Run: headless pygame with SDL's dummy video driver; simulated clock (each Clock.tick advances the game by its frame time, no real sleeping); random seed 0; keys injected as events and as key.get_pressed() state; no mouse input.
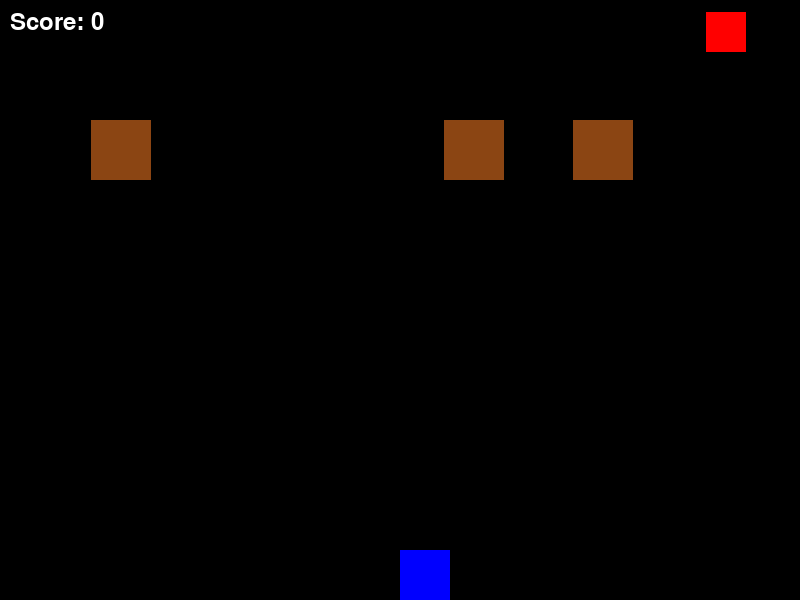
Frame 1 of 4 · flips 1–60 · no input
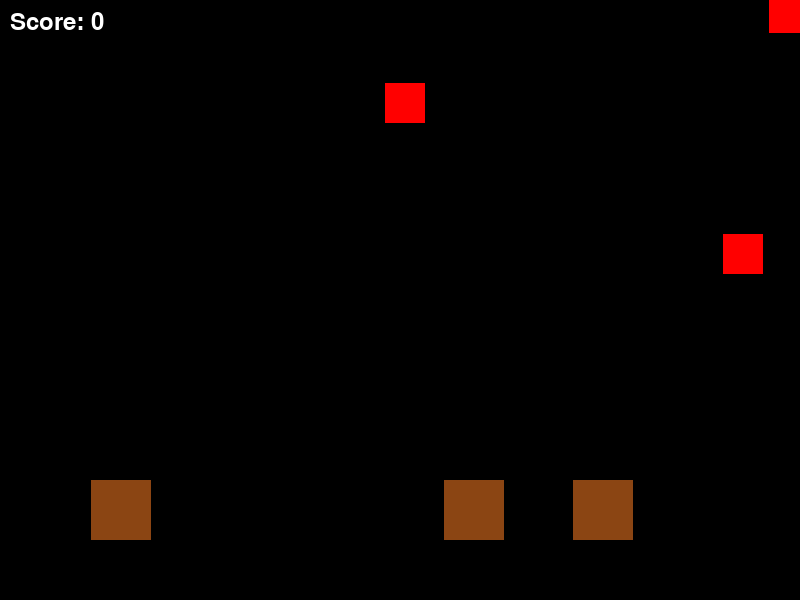
Frame 2 of 4 · flips 61–180 · tapped SPACE, RETURN · held RIGHT (→), D
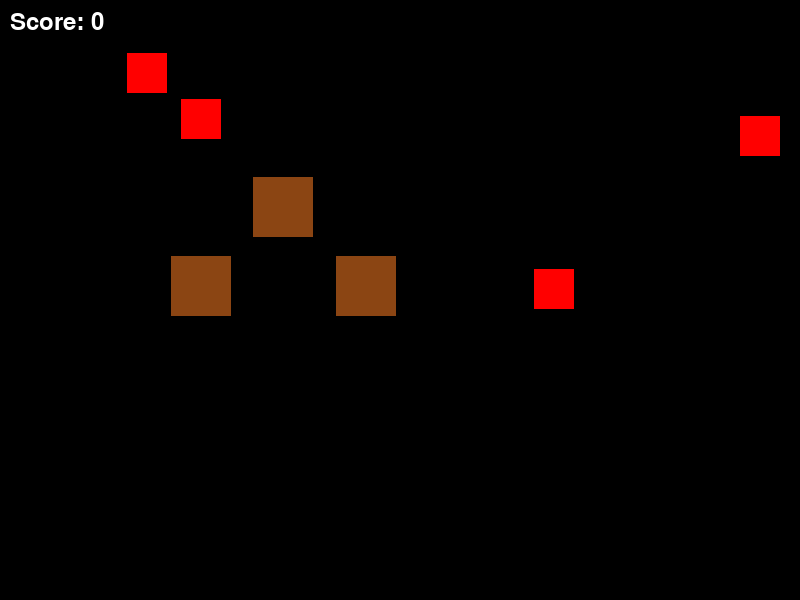
Frame 3 of 4 · flips 181–300 · held DOWN (↓), S
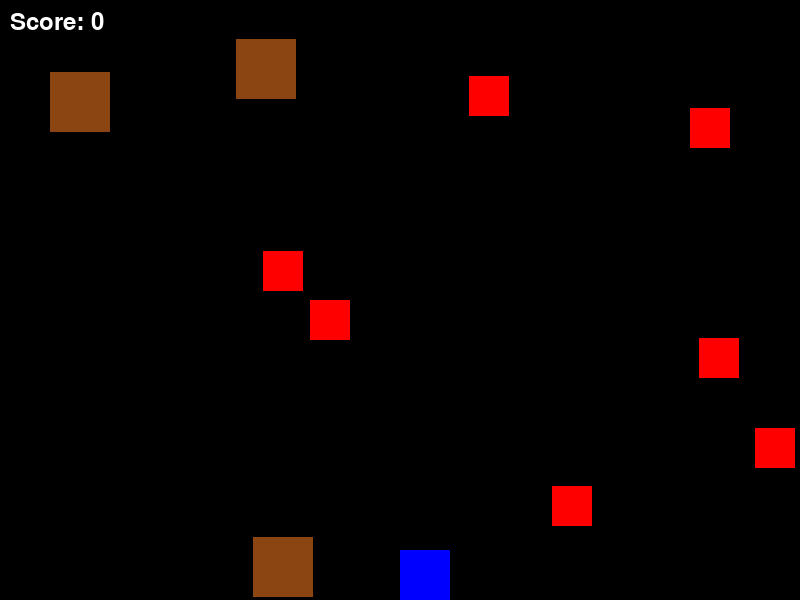
Frame 4 of 4 · flips 301–420 · held LEFT (←), A, UP (↑), W

The pygame program that drew these frames:

import pygame
import random
import math

# Game Constants
SCREEN_WIDTH = 800
SCREEN_HEIGHT = 600
PLAYER_SPEED = 5
BULLET_SPEED = 7
ENEMY_SPEED = 2
ENEMY_SIZE = 40
BULLET_SIZE = 10
POWERUP_SIZE = 30
SHOOT_COOLDOWN = 1500  # Time in milliseconds between shots (1.5 seconds)
WALL_SIZE = 60  # Size of the wall block

# Colors
WHITE = (255, 255, 255)
BLACK = (0, 0, 0)
RED = (255, 0, 0)
GREEN = (0, 255, 0)
BLUE = (0, 0, 255)
YELLOW = (255, 255, 0)  # Soda (Speed Boost)
ORANGE = (255, 165, 0)  # Gun (Bullet Speed)
PURPLE = (128, 0, 128)  # Ball of Death (Game Speed)
BROWN = (139, 69, 19)  # Wall color

# Initialize Pygame
pygame.init()
screen = pygame.display.set_mode((SCREEN_WIDTH, SCREEN_HEIGHT))
pygame.display.set_caption("2D Shooter Game with Power-Ups")

# Clock to control frame rate
clock = pygame.time.Clock()

# Player class
class Player:
    def __init__(self):
        self.x = SCREEN_WIDTH // 2
        self.y = SCREEN_HEIGHT - 50
        self.width = 50
        self.height = 50
        self.color = BLUE
        self.speed = PLAYER_SPEED
        self.bullet_speed = BULLET_SPEED
        self.speed_count = 0  # Tracks how many "soda" power-ups the player has
        self.bullet_speed_count = 0  # Tracks how many "gun" power-ups the player has
        self.game_speed_count = 0  # Tracks how many "ball_of_death" power-ups the player has
        self.last_shot_time = 0  # Tracks the time of the last shot

    def move(self, keys, walls):
        # Move player while checking collisions with walls
        new_x = self.x
        new_y = self.y

        if keys[pygame.K_LEFT]:
            new_x -= self.speed
        if keys[pygame.K_RIGHT]:
            new_x += self.speed
        if keys[pygame.K_UP]:
            new_y -= self.speed
        if keys[pygame.K_DOWN]:
            new_y += self.speed

        # Check collision with walls before updating position
        if not self.check_collision_with_walls(new_x, new_y, walls):
            self.x = new_x
            self.y = new_y

    def render(self, screen):
        pygame.draw.rect(screen, self.color, (self.x, self.y, self.width, self.height))

    def can_shoot(self):
        current_time = pygame.time.get_ticks()
        if current_time - self.last_shot_time >= SHOOT_COOLDOWN:
            self.last_shot_time = current_time
            return True
        return False

    def check_collision_with_walls(self, new_x, new_y, walls):
        for wall in walls:
            if (new_x < wall.x + wall.width and new_x + self.width > wall.x and
                new_y < wall.y + wall.height and new_y + self.height > wall.y):
                return True  # Collision with a wall
        return False

    def activate_power_up(self, power_up):
        global ENEMY_SPEED, BULLET_SPEED  # Declare these variables as global
        if power_up.type == 'soda':
            self.speed_count += 1  # Increase speed count for soda power-ups
            self.speed = PLAYER_SPEED + self.speed_count * 2  # Increase speed based on stack count
        elif power_up.type == 'gun':
            self.bullet_speed_count += 1  # Increase bullet speed count
            self.bullet_speed = BULLET_SPEED + self.bullet_speed_count * 3  # Increase bullet speed based on stack count
        elif power_up.type == 'ball_of_death':
            self.game_speed_count += 1  # Increase game speed count
            ENEMY_SPEED = 2 + self.game_speed_count  # Increase enemy speed
            BULLET_SPEED = 7 + self.game_speed_count * 2  # Increase bullet speed

# Bullet class
class Bullet:
    def __init__(self, x, y, speed):
        self.x = x
        self.y = y
        self.width = BULLET_SIZE
        self.height = BULLET_SIZE
        self.color = WHITE
        self.speed = speed

    def move(self):
        self.y -= self.speed

    def render(self, screen):
        pygame.draw.rect(screen, self.color, (self.x, self.y, self.width, self.height))

# Enemy class
class Enemy:
    def __init__(self):
        self.x = random.randint(0, SCREEN_WIDTH - ENEMY_SIZE)
        self.y = -ENEMY_SIZE
        self.width = ENEMY_SIZE
        self.height = ENEMY_SIZE
        self.color = RED
        self.speed = ENEMY_SPEED

    def move(self, player):
        # Move towards the player
        angle = math.atan2(player.y - self.y, player.x - self.x)
        self.x += math.cos(angle) * self.speed
        self.y += math.sin(angle) * self.speed

    def render(self, screen):
        pygame.draw.rect(screen, self.color, (self.x, self.y, self.width, self.height))

# PowerUp class
class PowerUp:
    def __init__(self, power_up_type):
        self.x = random.randint(50, SCREEN_WIDTH - POWERUP_SIZE - 50)  # Random X position within bounds
        self.y = -POWERUP_SIZE  # Start above the screen to fall down
        self.width = POWERUP_SIZE
        self.height = POWERUP_SIZE
        self.type = power_up_type  # 'soda', 'gun', or 'ball_of_death'
        self.speed = random.randint(2, 5)  # Random falling speed for each power-up
        
        if power_up_type == 'soda':
            self.color = YELLOW
        elif power_up_type == 'gun':
            self.color = ORANGE
        elif power_up_type == 'ball_of_death':
            self.color = PURPLE

    def move(self):
        self.y += self.speed  # Move the power-up down the screen

    def render(self, screen):
        pygame.draw.rect(screen, self.color, (self.x, self.y, self.width, self.height))

# Wall class (Moving wall)
class Wall:
    def __init__(self):
        self.x = random.randint(50, SCREEN_WIDTH - WALL_SIZE - 50)  # Random X position
        self.y = -WALL_SIZE  # Start at the top of the screen
        self.width = WALL_SIZE
        self.height = WALL_SIZE
        self.color = BROWN
        self.speed = random.randint(2, 4)  # Random downward speed

    def move(self):
        self.y += self.speed  # Move the wall downward

    def render(self, screen):
        pygame.draw.rect(screen, self.color, (self.x, self.y, self.width, self.height))

# Main Game Loop
def main():
    global ENEMY_SPEED, BULLET_SPEED  # Declare these as global
    player = Player()
    bullets = []
    enemies = []
    power_ups = []
    walls = [Wall() for _ in range(3)]  # Create some moving walls
    running = True
    score = 0
    last_power_up_time = pygame.time.get_ticks()

    while running:
        screen.fill(BLACK)
        keys = pygame.key.get_pressed()

        # Event handling
        for event in pygame.event.get():
            if event.type == pygame.QUIT:
                running = False
            if event.type == pygame.KEYDOWN:
                if event.key == pygame.K_SPACE and player.can_shoot():
                    # Create a new bullet
                    bullet = Bullet(player.x + player.width // 2 - BULLET_SIZE // 2, player.y, player.bullet_speed)
                    bullets.append(bullet)

        # Spawn power-ups periodically
        if pygame.time.get_ticks() - last_power_up_time > 10000:  # Every 10 seconds
            last_power_up_time = pygame.time.get_ticks()
            power_up_type = random.choice(['soda', 'gun', 'ball_of_death'])
            power_up = PowerUp(power_up_type)
            power_ups.append(power_up)

        # Power-Up collisions
        for power_up in power_ups[:]:
            if (player.x < power_up.x + power_up.width and player.x + player.width > power_up.x and
                player.y < power_up.y + power_up.height and player.y + player.height > power_up.y):
                player.activate_power_up(power_up)
                power_ups.remove(power_up)

        # Player movement
        player.move(keys, walls)

        # Update and render bullets
        for bullet in bullets[:]:
            bullet.move()
            if bullet.y < 0:  # Remove off-screen bullets
                bullets.remove(bullet)
            bullet.render(screen)

        # Spawn enemies randomly
        if random.random() < 0.02:
            enemies.append(Enemy())

        # Update and render enemies
        for enemy in enemies[:]:
            enemy.move(player)  # Enemies move towards the player
            if enemy.y > SCREEN_HEIGHT:  # Remove enemies that go off screen
                enemies.remove(enemy)
            enemy.render(screen)

        # Update and render power-ups
        for power_up in power_ups[:]:
            power_up.move()
            if power_up.y > SCREEN_HEIGHT:  # Remove power-ups that go off the screen
                power_ups.remove(power_up)
            power_up.render(screen)

        # Update and render walls (moving obstacles)
        for wall in walls[:]:
            wall.move()
            if wall.y > SCREEN_HEIGHT:  # Remove walls that go off the screen
                walls.remove(wall)
                walls.append(Wall())  # Add a new wall
            wall.render(screen)

        # Collision detection for bullets and enemies
        for bullet in bullets[:]:
            for enemy in enemies[:]:
                if (bullet.x < enemy.x + enemy.width and bullet.x + bullet.width > enemy.x and
                        bullet.y < enemy.y + enemy.height and bullet.y + bullet.height > enemy.y):
                    # Bullet hit enemy, remove both
                    bullets.remove(bullet)
                    enemies.remove(enemy)
                    score += 1
                    break

        # Check if any enemy hits the player
        for enemy in enemies:
            if (player.x < enemy.x + enemy.width and player.x + player.width > enemy.x and
                    player.y < enemy.y + enemy.height and player.y + player.height > enemy.y):
                print(f"Game Over! Final Score: {score}")
                running = False
                break

        # Check if player collides with any wall
        for wall in walls:
            if (player.x < wall.x + wall.width and player.x + player.width > wall.x and
                    player.y < wall.y + wall.height and player.y + player.height > wall.y):
                print(f"Game Over! Final Score: {score}")
                running = False
                break

        # Render player
        player.render(screen)

        # Display score
        font = pygame.font.SysFont(None, 36)
        score_text = font.render(f"Score: {score}", True, WHITE)
        screen.blit(score_text, (10, 10))

        pygame.display.flip()
        clock.tick(60)  # 60 FPS

    pygame.quit()

if __name__ == "__main__":
    main()
